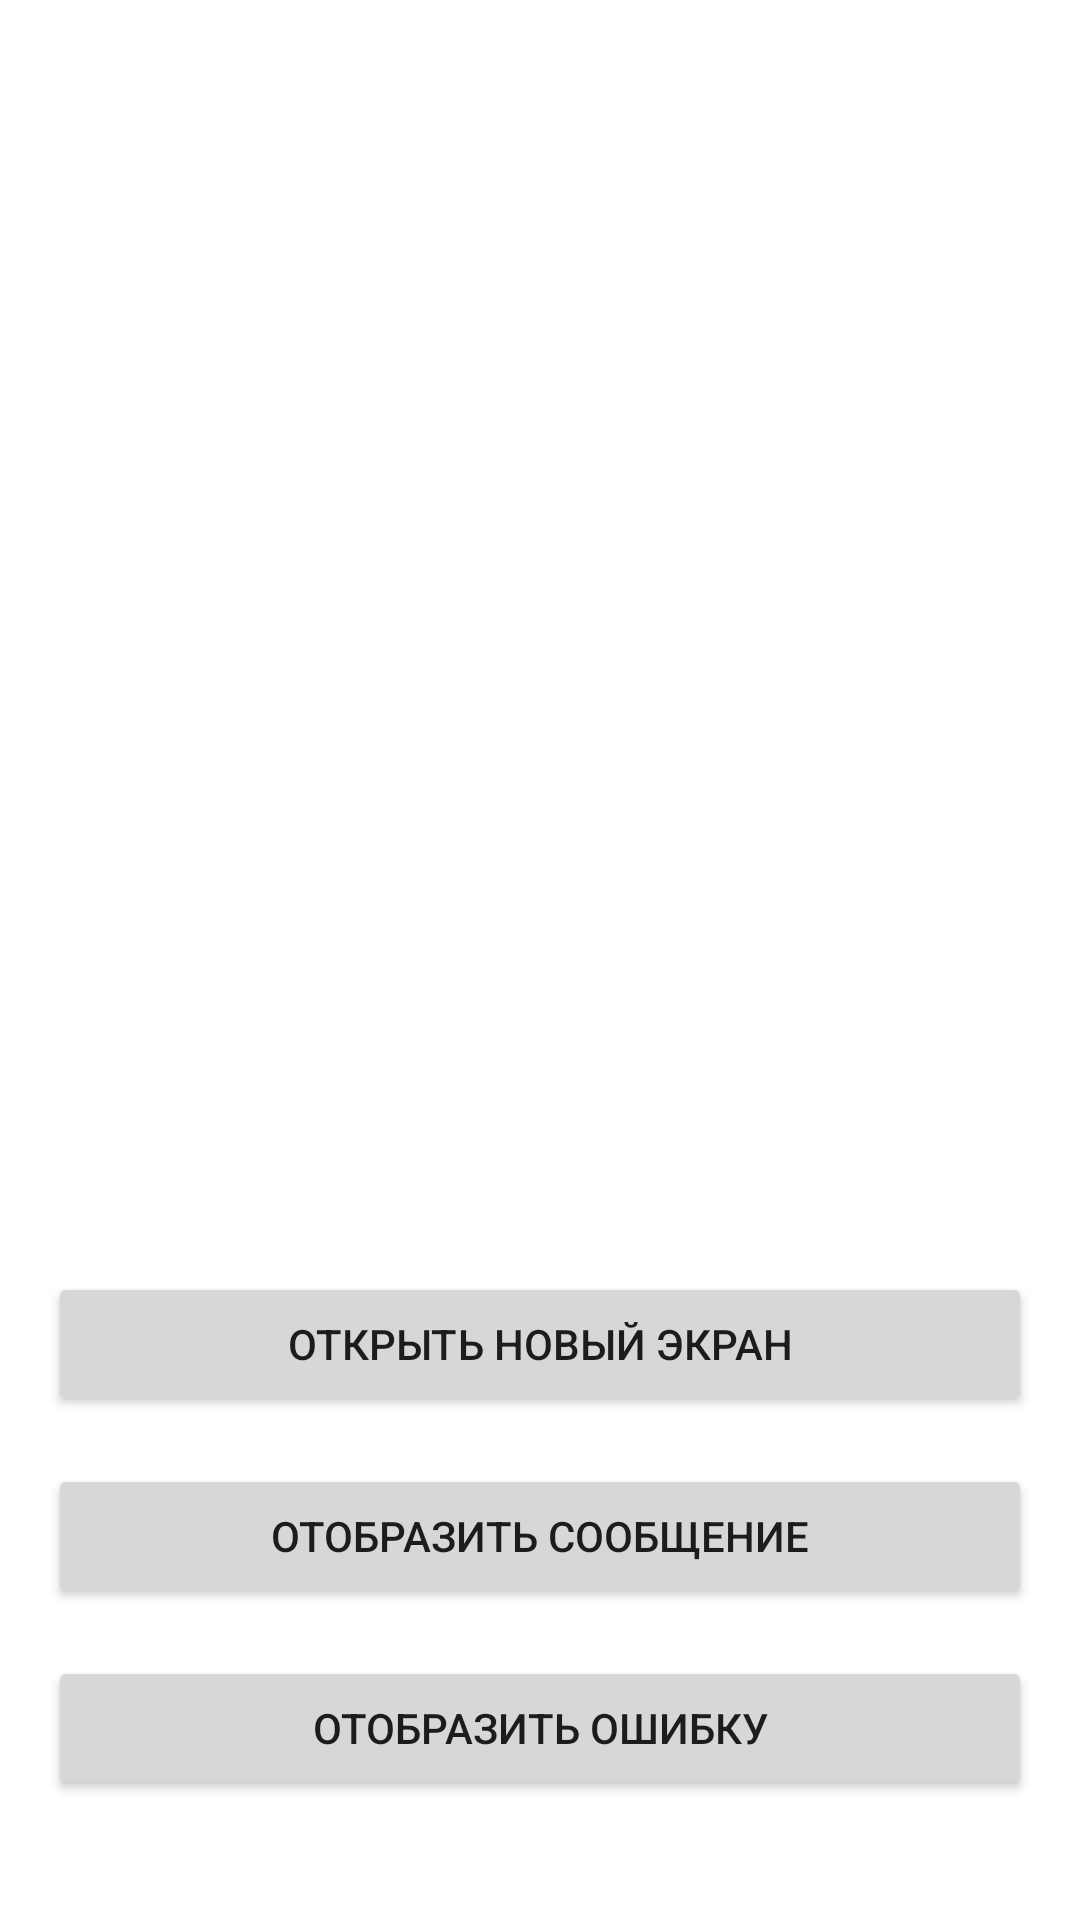

Reconstruct the res/layout file that produces this screen, plus the resources it refers to.
<!-- AndroidManifest.xml: application theme Theme.NavigationSample -->
<!-- res/layout/fragment_counter.xml -->
<?xml version="1.0" encoding="utf-8"?>
<androidx.coordinatorlayout.widget.CoordinatorLayout
    xmlns:android="http://schemas.android.com/apk/res/android"
    xmlns:tools="http://schemas.android.com/tools"
    android:id="@+id/root_container"
    android:layout_width="match_parent"
    android:layout_height="match_parent"
    tools:context=".ui.counter.CounterFragment">

    <LinearLayout
        android:layout_width="match_parent"
        android:layout_height="match_parent"
        android:gravity="center"
        android:orientation="vertical"
        android:paddingTop="80dp"
        android:paddingBottom="32dp">

        <TextView
            android:id="@+id/counter_text"
            android:layout_width="match_parent"
            android:layout_height="wrap_content"
            android:layout_marginHorizontal="16dp"
            android:layout_marginVertical="24dp"
            android:textAlignment="center"
            android:textSize="20sp"
            tools:text="[Открыто экранов: 1]" />

        <Space
            android:layout_width="wrap_content"
            android:layout_height="0dp"
            android:layout_weight="1" />

        <Button
            android:id="@+id/count_button"
            android:layout_width="match_parent"
            android:layout_height="wrap_content"
            android:layout_marginHorizontal="16dp"
            android:layout_marginVertical="8dp"
            android:text="Открыть новый экран" />

        <Button
            android:id="@+id/success_button"
            android:layout_width="match_parent"
            android:layout_height="wrap_content"
            android:layout_marginHorizontal="16dp"
            android:layout_marginVertical="8dp"
            android:text="Отобразить сообщение" />

        <Button
            android:id="@+id/error_button"
            android:layout_width="match_parent"
            android:layout_height="wrap_content"
            android:layout_marginHorizontal="16dp"
            android:layout_marginVertical="8dp"
            android:text="Отобразить ошибку" />

    </LinearLayout>
</androidx.coordinatorlayout.widget.CoordinatorLayout>
<!-- resources referenced by this layout -->
<resources>
  <style name="Theme.NavigationSample" parent="Theme.MaterialComponents.DayNight.NoActionBar">
          
          <item name="colorPrimary">@color/purple_500</item>
          <item name="colorPrimaryVariant">@color/purple_700</item>
          <item name="colorOnPrimary">@color/white</item>
          
          <item name="colorSecondary">@color/teal_200</item>
          <item name="colorSecondaryVariant">@color/teal_700</item>
          <item name="colorOnSecondary">@color/black</item>
          
          <item name="android:statusBarColor" tools:targetApi="l">?attr/colorPrimaryVariant</item>
          
      </style>
  <color name="purple_500">#FF6200EE</color>
  <color name="purple_700">#FF3700B3</color>
  <color name="white">#FFFFFFFF</color>
  <color name="teal_200">#FF03DAC5</color>
  <color name="teal_700">#FF018786</color>
  <color name="black">#FF000000</color>
</resources>
